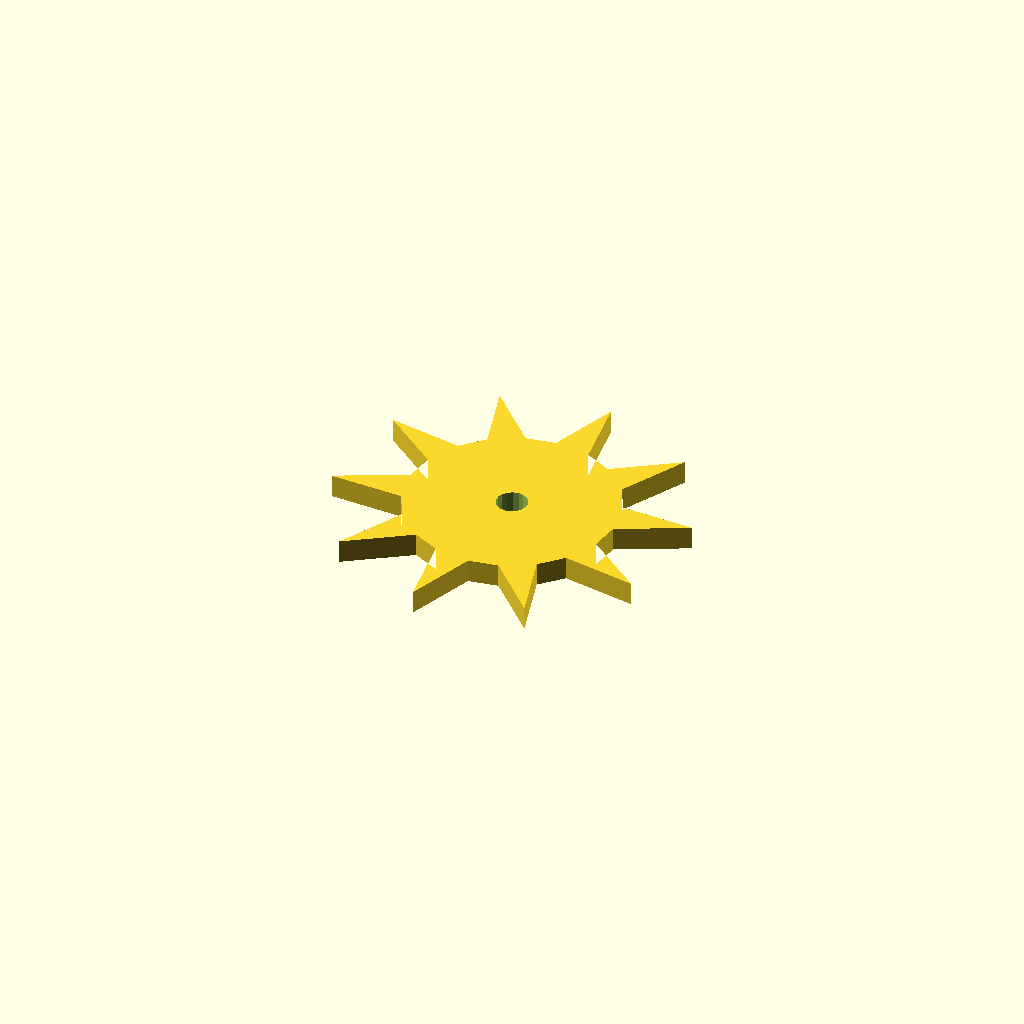
Cell 1 — every parameter at its default value.
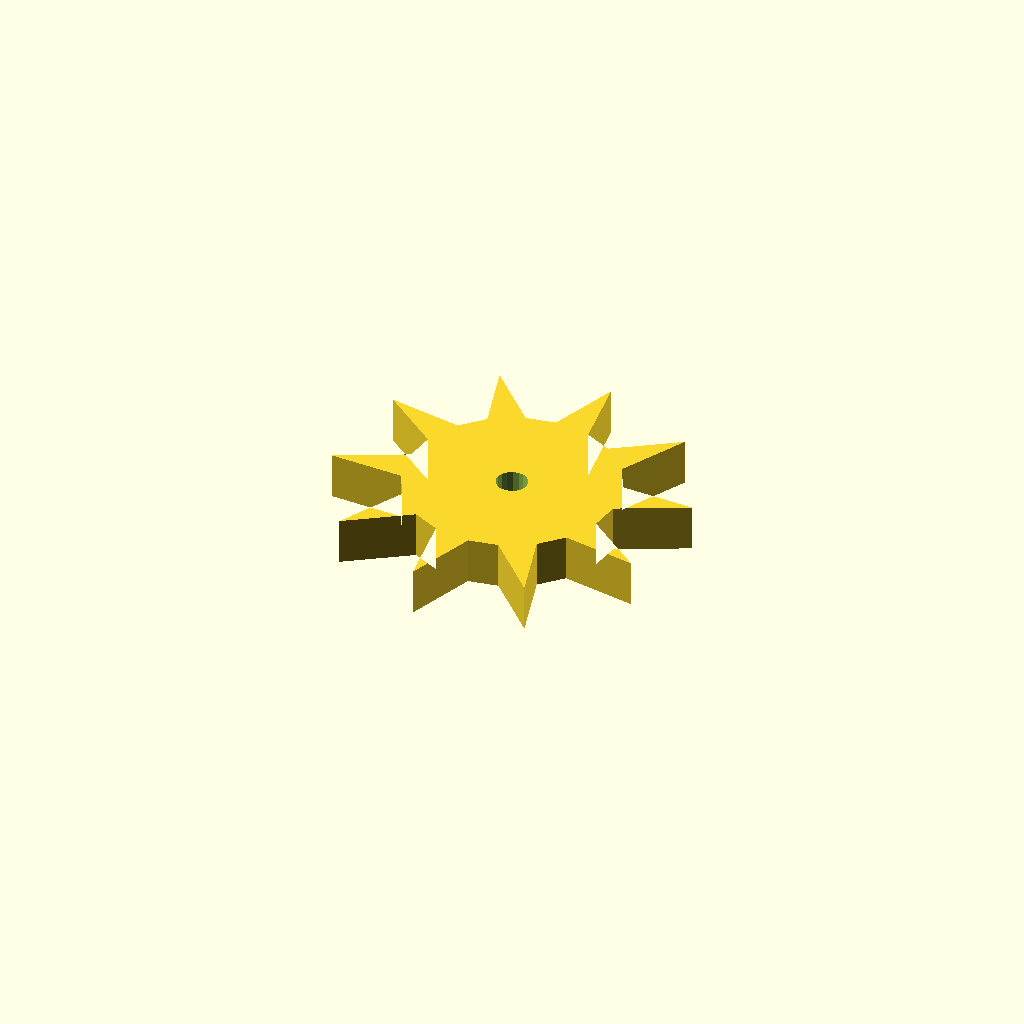
Cell 2: plate_t = 12 (everything else at default).
One fixed orthographic camera (rotation 55°, 0°, 25°; colour scheme Cornfield) for every cell.
OpenSCAD source file optional_data/data/sketch4/starwheels/part_0015.scad:
$fn = 32;

// ----------------------------------------------------------------------
// Star wheel: 10-point ratchet, R45
// ----------------------------------------------------------------------

// --- parameters (mm) ---
n_points = 10;            // number of points / teeth
r_out = 45;               // tip radius
r_in = 27;                // root radius
bore_r = 4;               // centre bore radius
plate_t = 6;              // plate thickness, Z (extrusion height)
bore_d = 8;               // centre bore diameter

profile = [[17.203, 44.645], [0, 36.213], [18.799, 35.499], [22.359, 28.775], [13.398, 11.842], [29.027, 22.314], [35.859, 18.967], [38.563, 0], [45.051, 17.658], [52.546, 18.967], [65.882, 5.211], [60.751, 23.311], [66.046, 28.775], [84.92, 25.485], [70.131, 37.112], [71.203, 44.645], [88.406, 53.077], [69.607, 53.791], [66.046, 60.515], [75.008, 77.449], [59.379, 66.976], [52.546, 70.324], [49.843, 89.29], [43.355, 71.632], [35.859, 70.324], [22.524, 84.079], [27.654, 65.979], [22.359, 60.515], [3.486, 63.805], [18.275, 52.178]];  // primary outline, 30 points, counter clockwise
void_1 = [[48.129, 45.408], [47.632, 46.705], [46.72, 47.754], [45.505, 48.427], [44.133, 48.645], [42.769, 48.379], [41.579, 47.664], [40.704, 46.584], [40.252, 45.271], [40.276, 43.882], [40.774, 42.585], [41.686, 41.537], [42.901, 40.863], [44.273, 40.646], [45.636, 40.911], [46.827, 41.626], [47.701, 42.706], [48.154, 44.019]];  // centre bore, 18 points

// --- the one profile operation ---
difference() {
  linear_extrude(height = plate_t) polygon(points = profile);
  translate([0, 0, -1])
    linear_extrude(height = plate_t + 2) polygon(points = void_1);
}
Customizer parameters (derived from the source; name, type, default, range or options):
n_points: number, default 10
r_out: number, default 45
r_in: number, default 27
bore_r: number, default 4
plate_t: number, default 6
bore_d: number, default 8
